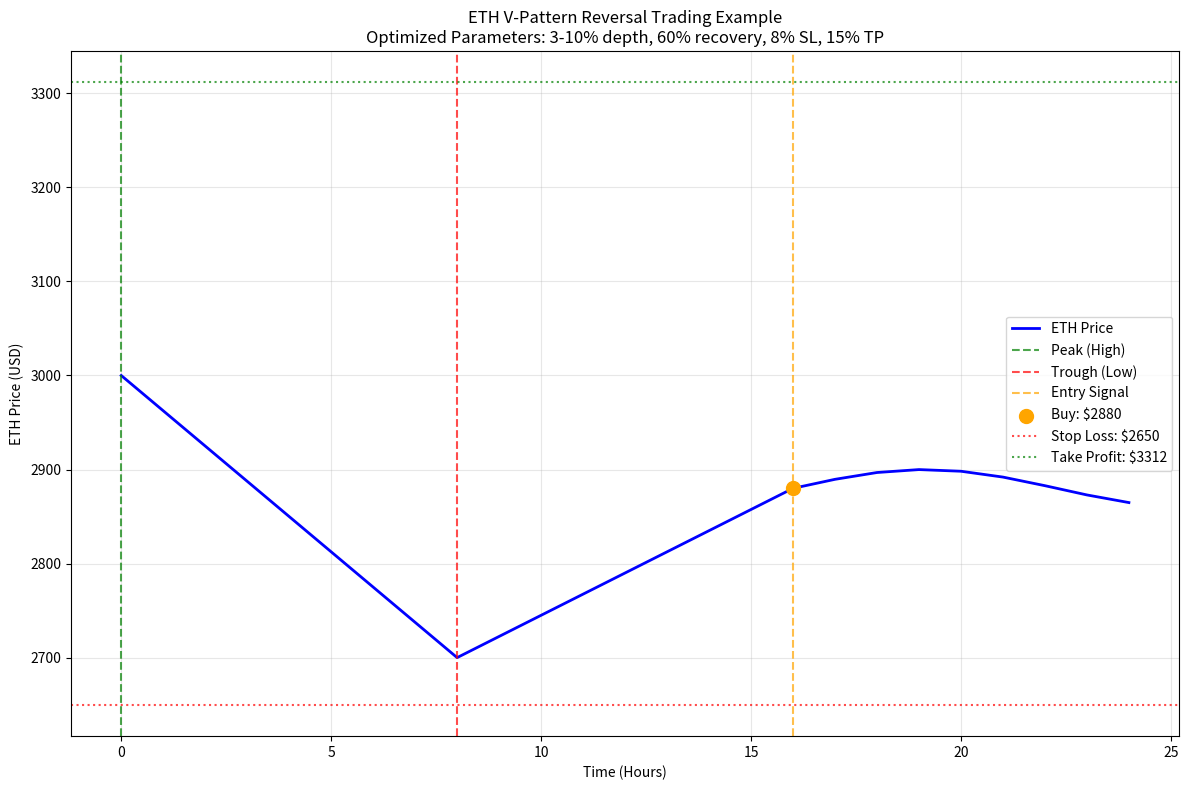

The matplotlib source for this figure: (Note: this script raises an exception after producing the figure.)
#!/usr/bin/env python3
# -*- coding: utf-8 -*-
"""
ETH V-Pattern Trading Example
ETH V-shaped reversal trading example demonstration
"""

import numpy as np
import pandas as pd
import matplotlib.pyplot as plt
from datetime import datetime, timedelta

def create_eth_example():
    """Create specific ETH V-shaped reversal example"""
    
    # Simulate 24-hour ETH price data
    hours = np.arange(0, 25)
    
    # Create V-shaped price movement
    # 0-8h: Drop from 3000 to 2700 (10% decline)
    # 8-16h: Rise from 2700 to 2880 (60% recovery)
    # 16-24h: Continue with small fluctuations
    
    prices = []
    for h in hours:
        if h <= 8:  # Decline phase
            price = 3000 - (3000 - 2700) * (h / 8)
        elif h <= 16:  # Recovery phase
            recovery = (3000 - 2700) * 0.6  # 60% recovery
            price = 2700 + recovery * ((h - 8) / 8)
        else:  # Post-purchase fluctuations
            base_price = 2880
            noise = np.sin((h - 16) * 0.5) * 20  # Small fluctuations
            price = base_price + noise
        
        prices.append(price)
    
    return hours, np.array(prices)

def analyze_v_pattern(hours, prices):
    """Analyze key timing points of V-pattern"""
    
    print("🎯 ETH V-shaped Reversal Trading Example Analysis")
    print("=" * 50)
    
    # Key timing points
    peak_time = 0
    trough_time = 8
    recovery_time = 16
    
    peak_price = prices[peak_time]
    trough_price = prices[trough_time]
    recovery_price = prices[recovery_time]
    
    # Calculate indicators
    depth_pct = (peak_price - trough_price) / peak_price
    recovery_pct = (recovery_price - trough_price) / (peak_price - trough_price)
    total_time = recovery_time - peak_time
    recovery_duration = recovery_time - trough_time
    
    print(f"📊 V-pattern Analysis:")
    print(f"  📈 High: ${peak_price:.0f} (Hour {peak_time})")
    print(f"  📉 Low: ${trough_price:.0f} (Hour {trough_time})")
    print(f"  🔄 Recovery: ${recovery_price:.0f} (Hour {recovery_time})")
    print()
    
    print(f"📋 Key Indicator Checks:")
    print(f"  ✅ Decline: {depth_pct:.1%} (Target: 3%-10%)")
    print(f"  ✅ Recovery: {recovery_pct:.1%} (Target: ≥60%)")
    print(f"  ✅ Total time: {total_time} hours (Target: ≤24 hours)")
    print(f"  ✅ Recovery time: {recovery_duration} hours (Target: ≤18 hours)")
    print()
    
    # Trading execution
    entry_price = recovery_price
    stop_loss = entry_price * 0.92  # 8% stop loss
    take_profit = entry_price * 1.15  # 15% take profit
    
    print(f"🎯 Trading Execution:")
    print(f"  💰 Entry price: ${entry_price:.0f}")
    print(f"  🛡️ Stop loss: ${stop_loss:.0f} (-8%)")
    print(f"  🎯 Take profit: ${take_profit:.0f} (+15%)")
    print(f"  ⏰ Max holding: 16 hours")
    print()
    
    # Scenario analysis
    print(f"📈 Possible Outcomes:")
    print(f"  🎉 Take profit (reach ${take_profit:.0f}): +15% = +${(take_profit-entry_price):.0f}")
    print(f"  😢 Stop loss (drop to ${stop_loss:.0f}): -8% = -${(entry_price-stop_loss):.0f}")
    print(f"  😐 Time expiry: Depends on price after 16 hours")
    
    return {
        'entry_price': entry_price,
        'stop_loss': stop_loss,
        'take_profit': take_profit,
        'depth_pct': depth_pct,
        'recovery_pct': recovery_pct
    }

def simulate_trading_outcome(analysis):
    """Simulate trading outcomes"""
    print("\n" + "="*50)
    print("🎲 Trading Outcome Simulation")
    print("="*50)
    
    entry_price = analysis['entry_price']
    
    # Simulate three scenarios
    scenarios = [
        {"name": "🎯 Take profit scenario", "exit_price": 3312, "reason": "Reached 15% take profit"},
        {"name": "🛡️ Stop loss scenario", "exit_price": 2649, "reason": "Triggered 8% stop loss"},
        {"name": "⏰ Time expiry", "exit_price": 3050, "reason": "Market sell after 16 hours"}
    ]
    
    for scenario in scenarios:
        exit_price = scenario['exit_price']
        return_pct = (exit_price - entry_price) / entry_price
        profit = exit_price - entry_price
        
        print(f"\n{scenario['name']}:")
        print(f"  Buy: ${entry_price:.0f}")
        print(f"  Sell: ${exit_price:.0f}")
        print(f"  Return: {return_pct:+.1%} (${profit:+.0f})")
        print(f"  Reason: {scenario['reason']}")

def plot_v_pattern(hours, prices, analysis):
    """Plot V-pattern chart"""
    plt.figure(figsize=(12, 8))
    
    # Plot price curve
    plt.plot(hours, prices, 'b-', linewidth=2, label='ETH Price')
    
    # Mark key points
    plt.axvline(x=0, color='g', linestyle='--', alpha=0.7, label='Peak (High)')
    plt.axvline(x=8, color='r', linestyle='--', alpha=0.7, label='Trough (Low)')
    plt.axvline(x=16, color='orange', linestyle='--', alpha=0.7, label='Entry Signal')
    
    # Mark buy point
    entry_price = analysis['entry_price']
    plt.scatter([16], [entry_price], color='orange', s=100, zorder=5, label=f'Buy: ${entry_price:.0f}')
    
    # Mark stop loss and take profit lines
    plt.axhline(y=analysis['stop_loss'], color='red', linestyle=':', alpha=0.7, label=f'Stop Loss: ${analysis["stop_loss"]:.0f}')
    plt.axhline(y=analysis['take_profit'], color='green', linestyle=':', alpha=0.7, label=f'Take Profit: ${analysis["take_profit"]:.0f}')
    
    plt.xlabel('Time (Hours)')
    plt.ylabel('ETH Price (USD)')
    plt.title('ETH V-Pattern Reversal Trading Example\nOptimized Parameters: 3-10% depth, 60% recovery, 8% SL, 15% TP')
    plt.legend()
    plt.grid(True, alpha=0.3)
    plt.tight_layout()
    
    # Save chart
    plt.savefig('/Users/<user>/Downloads/stocks/ex_okx/v_reversal_research/eth_v_pattern_example.png', 
                dpi=300, bbox_inches='tight')
    print(f"\n📊 Chart saved: v_reversal_research/eth_v_pattern_example.png")
    plt.close()

def main():
    """Main function"""
    print("💎 ETH V-shaped Reversal Strategy Entry Timing Explained")
    print("="*60)
    
    # 1. Create example data
    hours, prices = create_eth_example()
    
    # 2. Analyze V-pattern
    analysis = analyze_v_pattern(hours, prices)
    
    # 3. Simulate trading outcomes
    simulate_trading_outcome(analysis)
    
    # 4. Plot chart
    plot_v_pattern(hours, prices, analysis)
    
    print(f"\n💡 Summary:")
    print(f"This is the optimized ETH V-shaped reversal strategy entry timing!")
    print(f"The key is to patiently wait for V-pattern completion confirmation before buying.")

if __name__ == "__main__":
    main()
